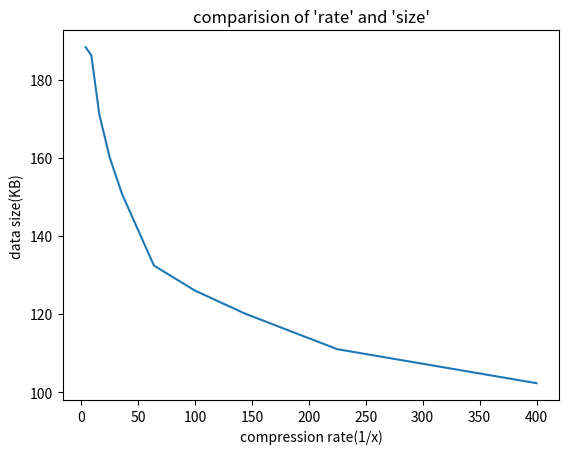

Reproduce this figure in Python.
import matplotlib.pyplot as plt
#  圧縮率
x = [4,9,16,25,36,64,100,144,225,400]
y = [188.3,186.2,171.1,160.2,150.7,132.4,126,120.1,111,102.3]

plt.title("comparision of 'rate' and 'size'")
plt.xlabel("compression rate(1/x)")
plt.ylabel("data size(KB)")
plt.plot(x,y)

plt.savefig("comparision of 'rate' and 'size'")